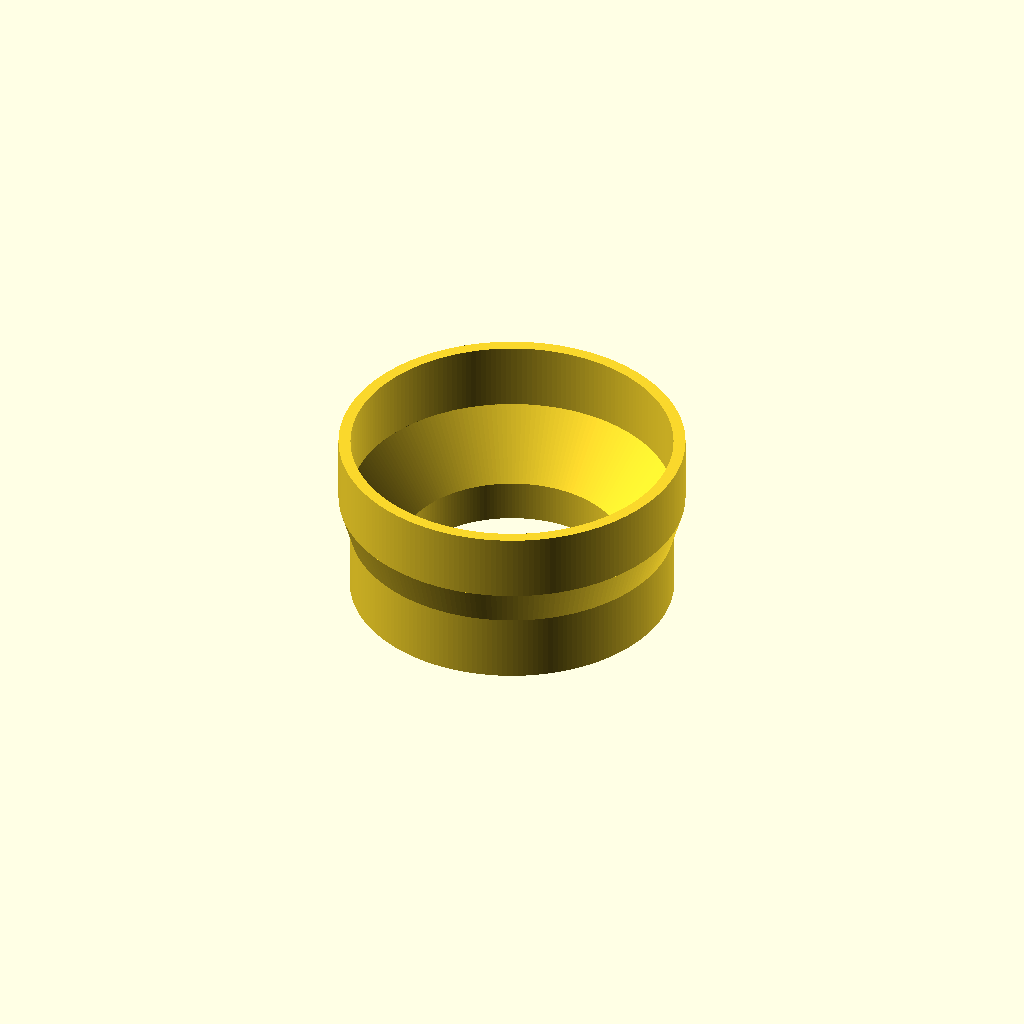
Cell 1: rendered with the file's own defaults.
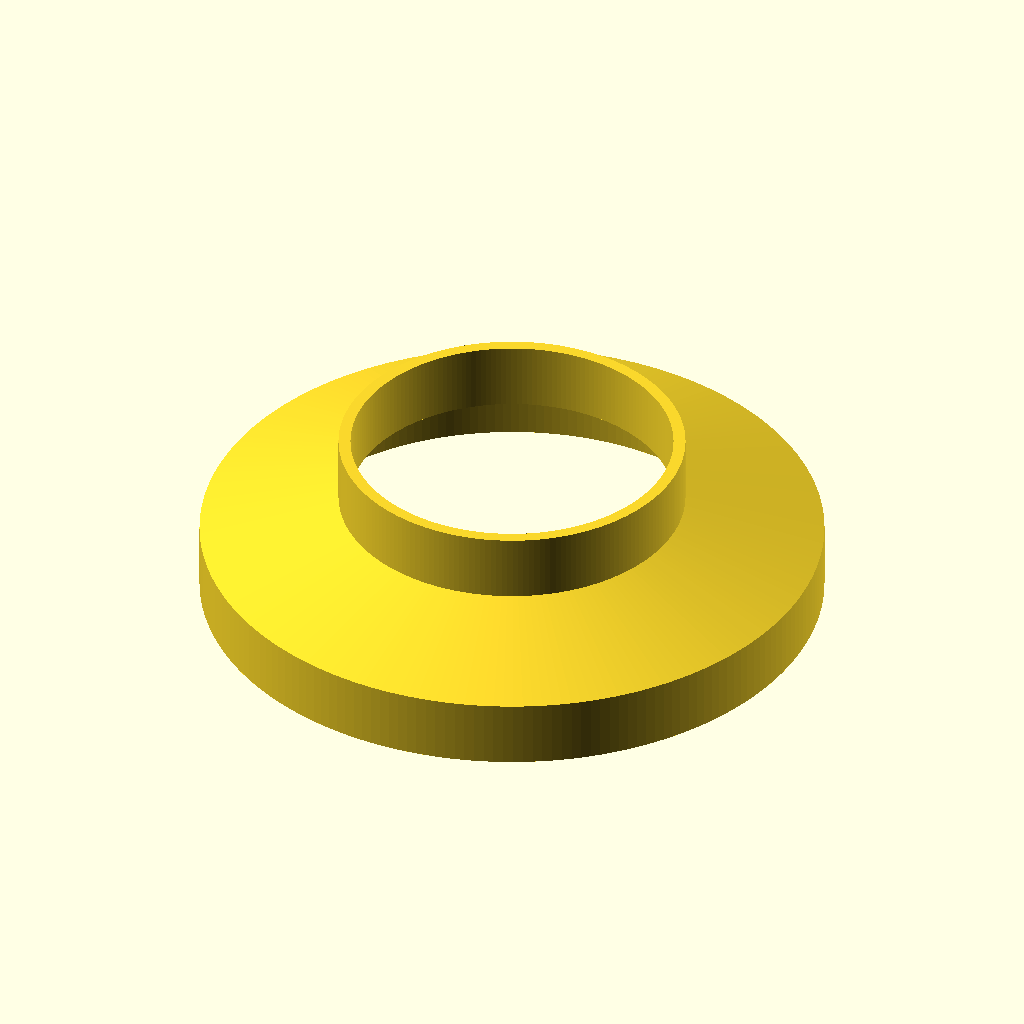
Cell 2: the same model with bottom_diameter = 80.
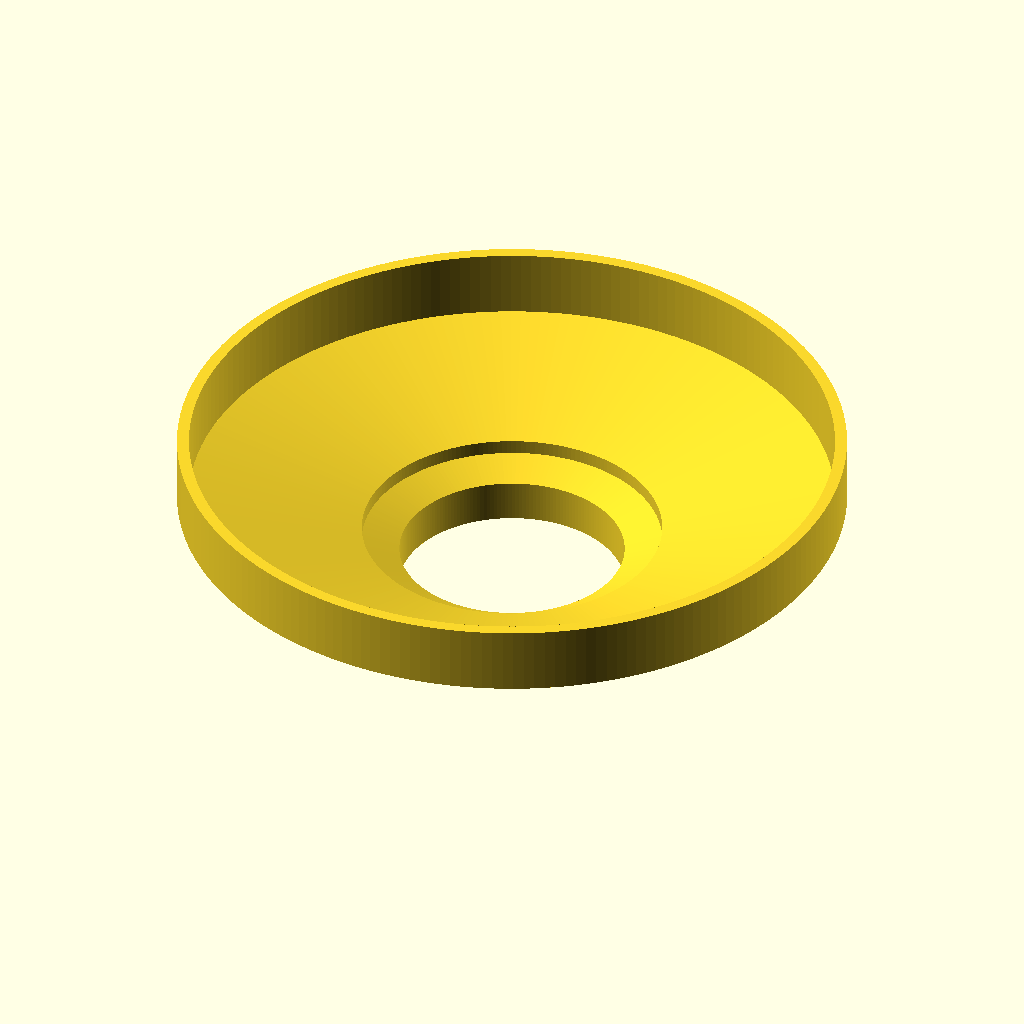
Cell 3: top_diameter = 86 (everything else at default).
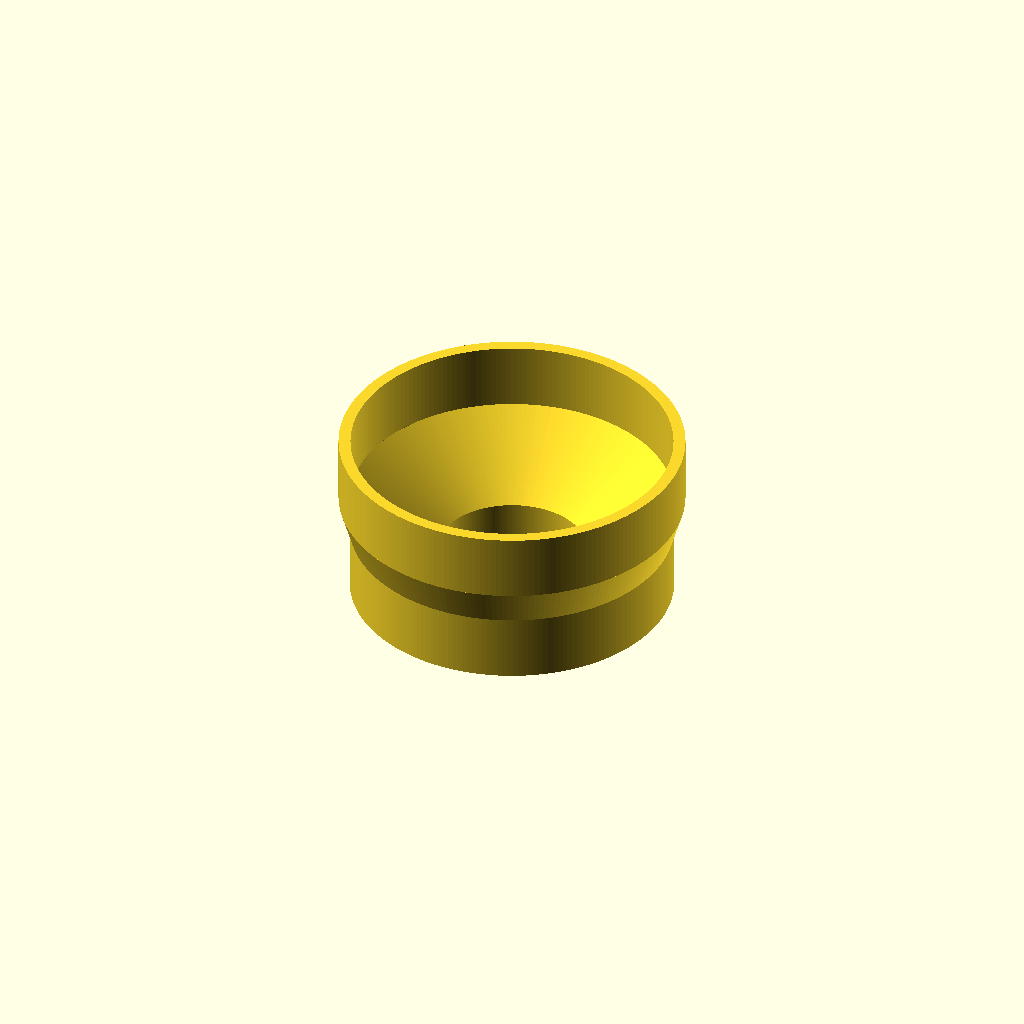
Cell 4 — inset set to 10, the other parameters unchanged.
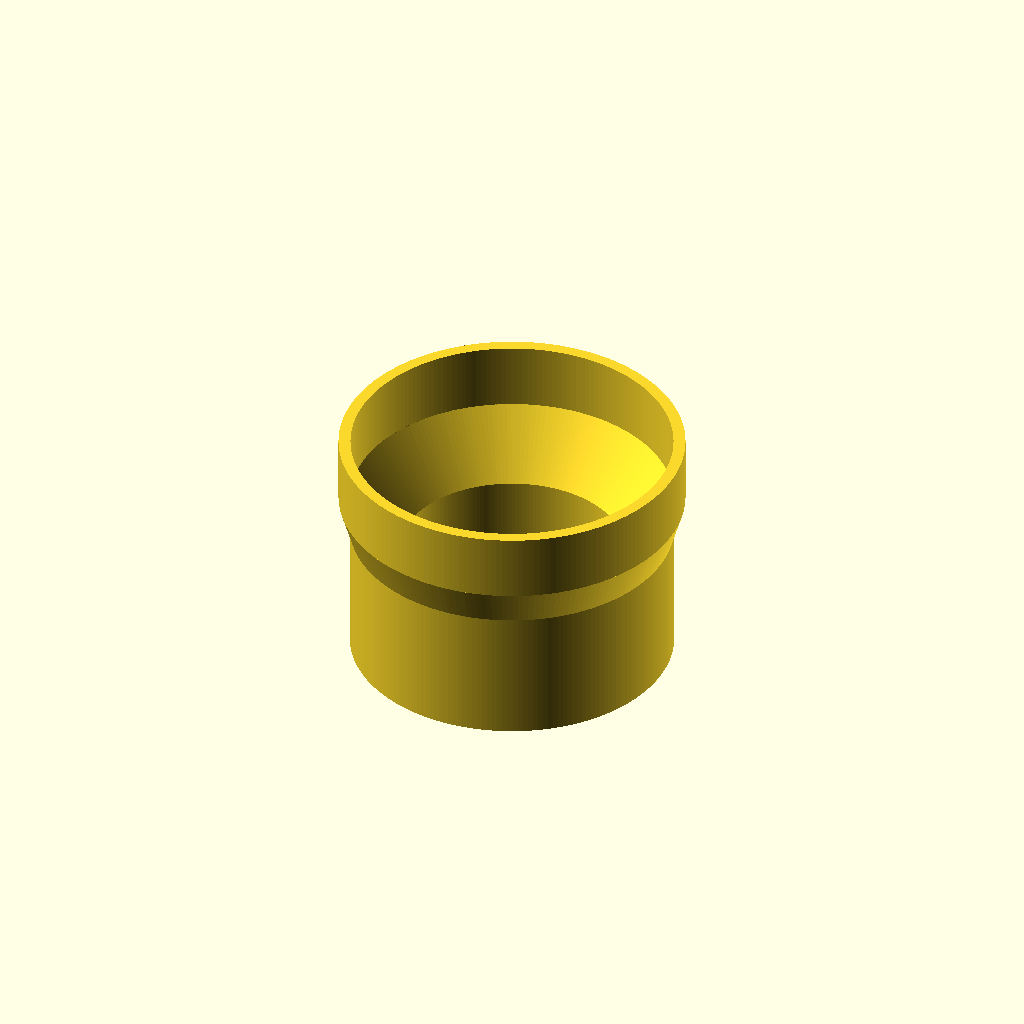
Cell 5 — bottom_height set to 18, the other parameters unchanged.
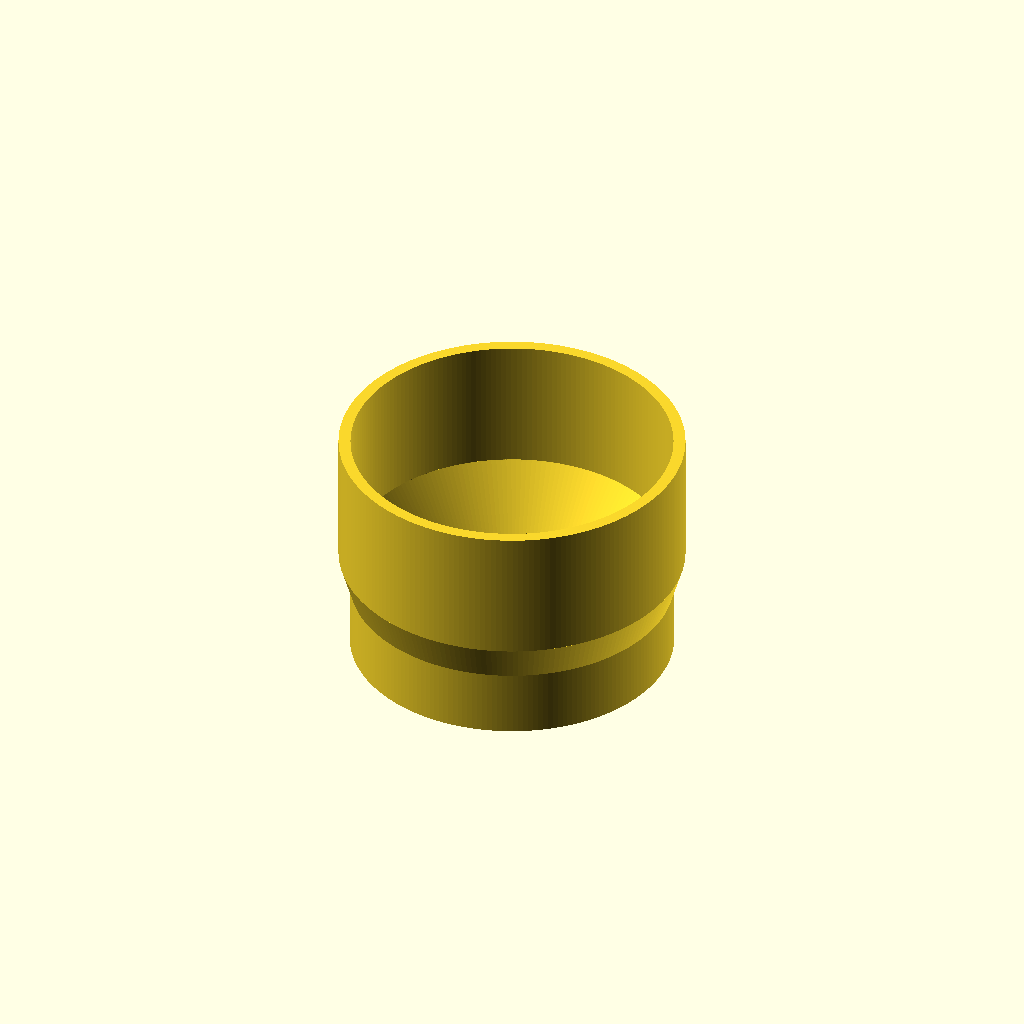
Cell 6 — top_height set to 18, the other parameters unchanged.
One fixed orthographic camera (rotation 55°, 0°, 25°; colour scheme Cornfield) for every cell.
Source of the model, scadFiles/111062/233051.scad:
/* [Important] */



// Inner diameter of lower hole

bottom_diameter = 40;



// Inner diameter of upper hole

top_diameter = 43;



// Inset of inner funnel (gap to lower tube)

inset = 5;



/* [Adjustments] */



// Height of lower connection tube

bottom_height = 9;



// Height of upper connection tube

top_height = 9;



// Height of outer conical section

outer_conus_height = 5;



// Height of inner conical section (funnel)

inner_conus_height = 8.4;



// Wall thickness

thickness = 1.6;



bottom_radius = bottom_diameter / 2;

top_radius = top_diameter / 2;

height = top_height+outer_conus_height+bottom_height;



rotate([180,0,0])union() {

  rotate_extrude($fn=200)polygon([[top_radius,0],[top_radius,top_height],[bottom_radius-inset,top_height+inner_conus_height],[bottom_radius-inset, height],[bottom_radius-inset+thickness,height],[bottom_radius-inset+thickness,top_height+inner_conus_height],[top_radius+thickness,top_height],[top_radius+thickness,0],[top_radius,0]]);



  rotate_extrude($fn=200)polygon([[top_radius,top_height],[bottom_radius,height-bottom_height],[bottom_radius,height],[bottom_radius+thickness,height],[bottom_radius+thickness, top_height+outer_conus_height],[top_radius+thickness,top_height],[top_radius,top_height]]);

};
Parameter table extracted from the source (name, type, default, range or options):
bottom_diameter: number, default 40
top_diameter: number, default 43
inset: number, default 5
bottom_height: number, default 9
top_height: number, default 9
outer_conus_height: number, default 5
inner_conus_height: number, default 8.4
thickness: number, default 1.6
